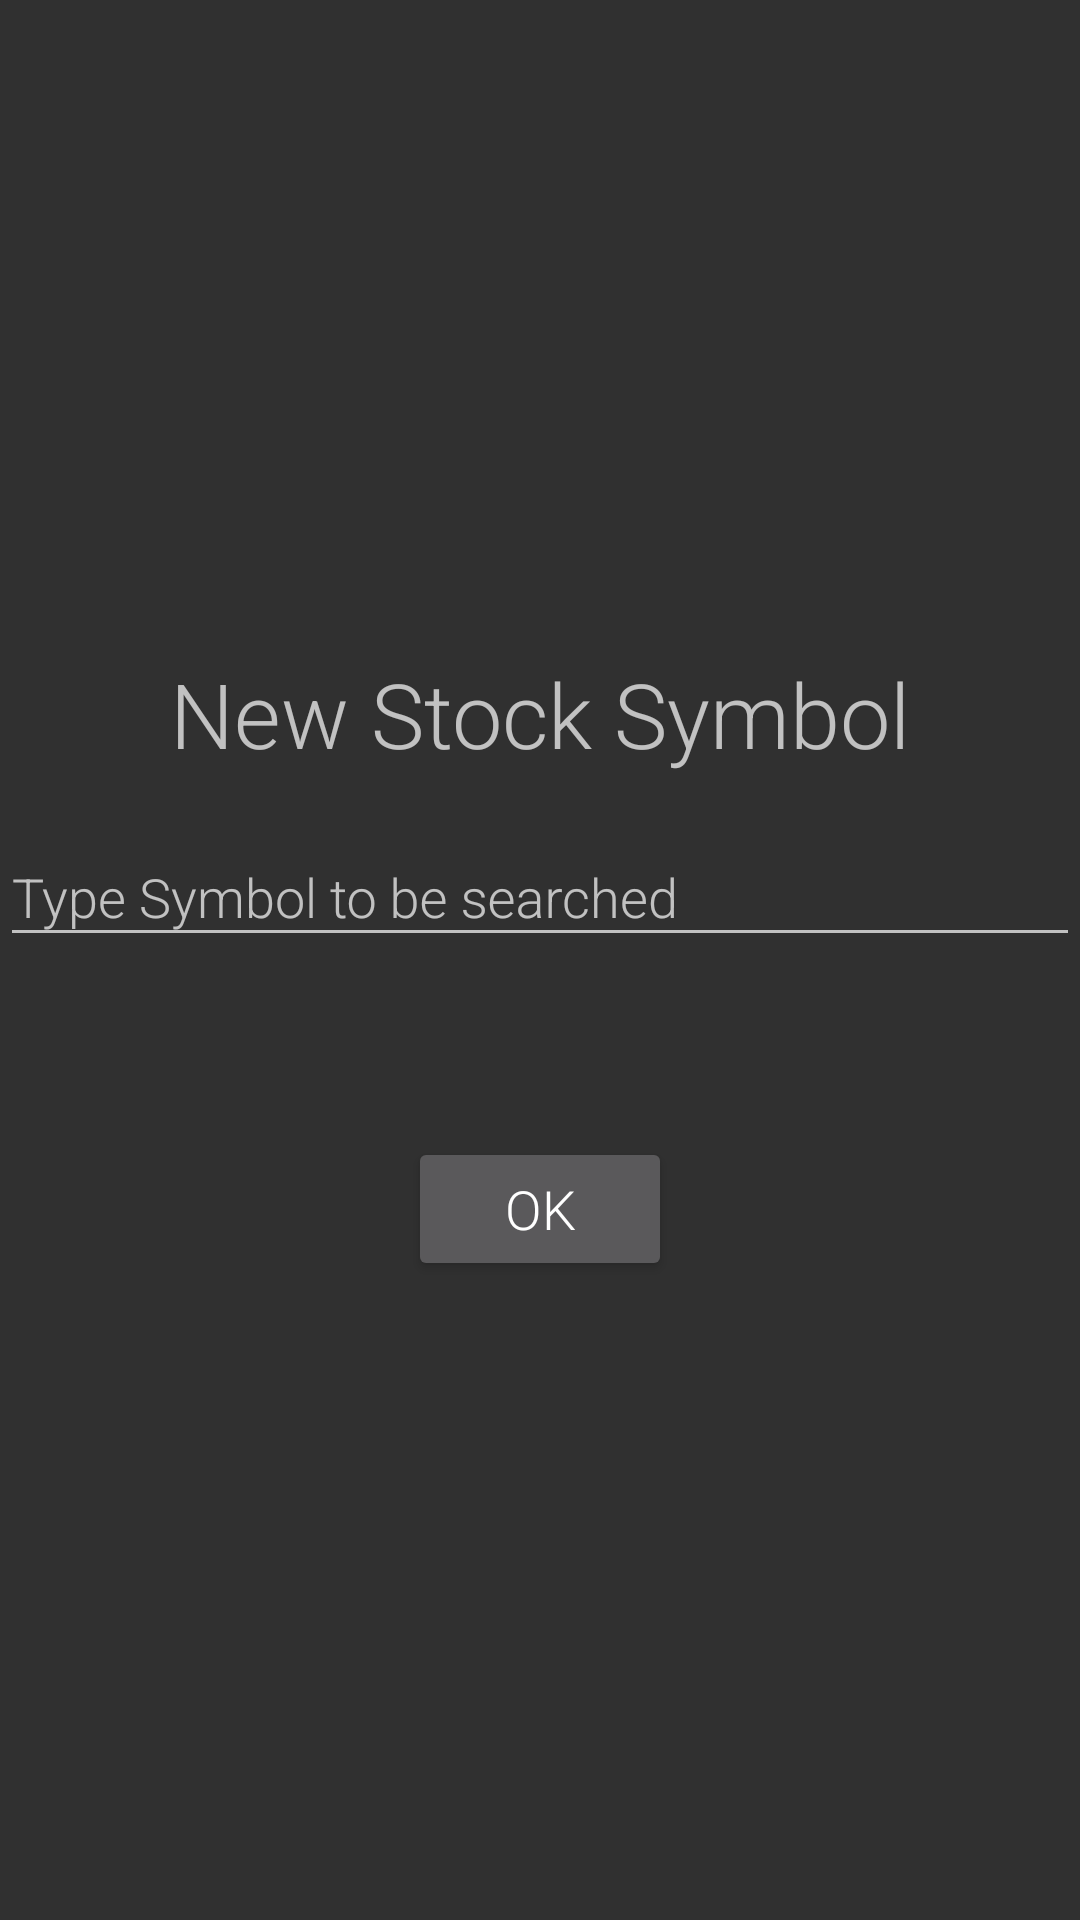

Here is an Android app screen rendered from its layout file. Give the layout XML and the strings, colors and styles it references.
<!-- AndroidManifest.xml: application theme AppTheme -->
<!-- res/layout/fragment_custom_dialog.xml -->
<LinearLayout
        xmlns:android="http://schemas.android.com/apk/res/android"
        android:id="@+id/linearLayoutContainer"
        android:layout_width="match_parent"
        android:layout_height="wrap_content"
        android:layout_centerVertical="true"
        android:gravity="center"
        android:orientation="vertical">

    <TextView
            android:id="@+id/textViewContent"
            android:layout_width="match_parent"
            android:layout_height="wrap_content"
            android:text="@string/dialogFragmentTitleText"
            android:textSize="@dimen/size30sp"
            android:fontFamily="sans-serif-light"
            android:textStyle="normal"
            android:layout_gravity="center"
            android:gravity="center"
            android:layout_marginTop="@dimen/size5dp"/>

    <android.support.design.widget.TextInputLayout
            xmlns:app="http://schemas.android.com/apk/res-auto"
            android:layout_width="match_parent"
            android:layout_height="wrap_content"
            android:layout_marginTop="@dimen/size5dp"
            app:hintTextAppearance="@style/GrayTextInputLayout">

        <android.support.v7.widget.AppCompatEditText
                android:id="@+id/mEditTextNewStockSymbol"
                android:layout_width="match_parent"
                android:layout_height="wrap_content"
                android:hint="@string/dialogFramentHintText"
                android:fontFamily="sans-serif-light"
                android:topLeftRadius="@dimen/size5sp"
                android:topRightRadius="@dimen/size5sp"
                android:bottomLeftRadius="@dimen/size5sp"
                android:bottomRightRadius="@dimen/size5sp"
                android:textColor="@color/color_white"
                android:maxLines="1"/>

    </android.support.design.widget.TextInputLayout>

    <Button
            android:id="@+id/mButtonOk"
            android:layout_width="wrap_content"
            android:layout_height="wrap_content"
            android:layout_centerHorizontal="true"
            android:text="@string/textOK"
            android:textSize="@dimen/size18sp"
            android:layout_marginTop="@dimen/size60dp"
    android:fontFamily="sans-serif-light"/>

</LinearLayout>
<!-- resources referenced by this layout -->
<resources>
  <color name="color_white">#FFFFFF</color>
  <dimen name="size18sp">18sp</dimen>
  <dimen name="size30sp">30sp</dimen>
  <dimen name="size5dp">5dp</dimen>
  <dimen name="size5sp">5sp</dimen>
  <dimen name="size60dp">60dp</dimen>
  <string name="dialogFragmentTitleText">New Stock Symbol</string>
  <string name="dialogFramentHintText">Type Symbol to be searched</string>
  <string name="textOK">OK</string>
  <style name="GrayTextInputLayout" parent="@android:style/TextAppearance">
          <item name="android:textColor">#D3D3D3</item>
      </style>
  <style name="AppTheme" parent="Theme.AppCompat.NoActionBar">
      
          <item name="colorPrimary">@color/colorPrimary</item>
          <item name="colorPrimaryDark">@color/colorPrimaryDark</item>
          <item name="colorAccent">@color/colorAccent</item>
      </style>
  <color name="colorPrimary">#000000</color>
  <color name="colorPrimaryDark">#000000</color>
  <color name="colorAccent">#FF4081</color>
</resources>
